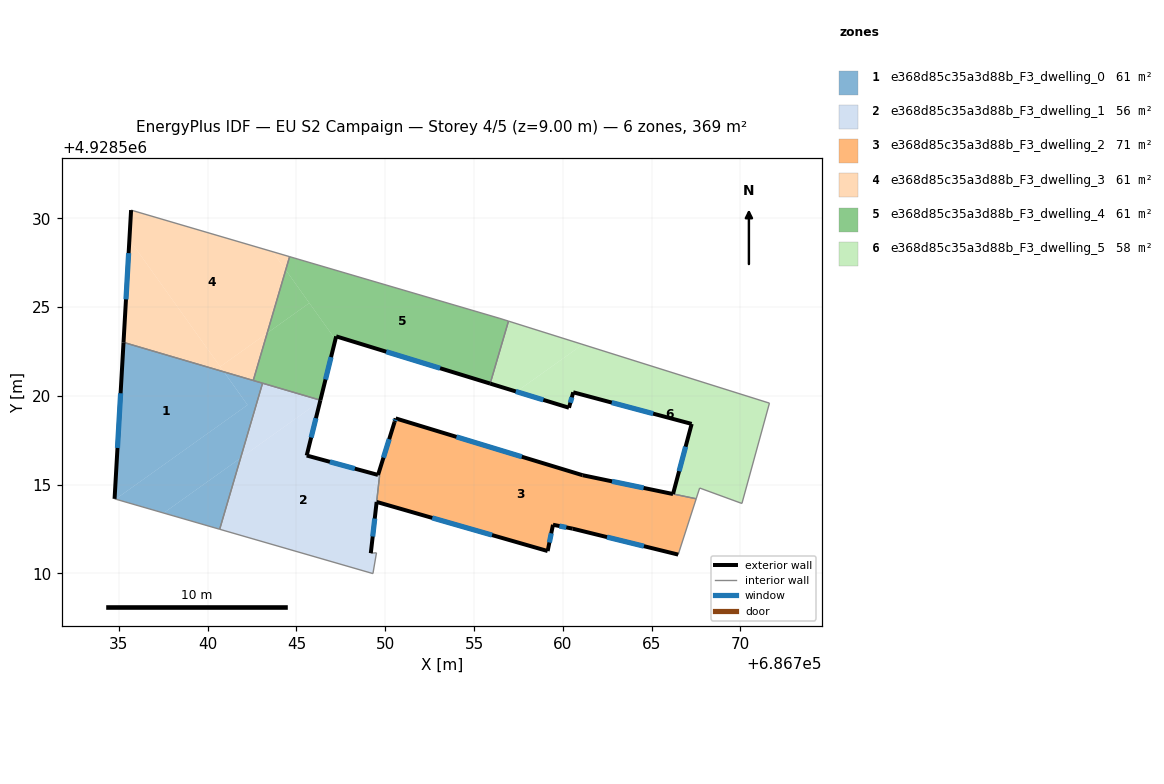
=== STOREY PLAN SPEC (per zone: floor XY polygon, exterior-wall plan segments, windows/doors) ===
zone 1: e368d85c35a3d88b_F3_dwelling_0  (61.5 m²)
  floor: (686740.91, 4928521.35) (686742.25, 4928519.48) (686734.82, 4928514.18) (686734.76, 4928514.20) (686735.26, 4928523.01)
  floor: (686743.09, 4928520.71) (686741.85, 4928516.49) (686737.52, 4928513.40) (686734.82, 4928514.18) (686742.25, 4928519.48) (686740.92, 4928521.35)
  floor: (686741.85, 4928516.49) (686740.68, 4928512.48) (686737.52, 4928513.40)
  exterior wall: (686735.26, 4928523.01) – (686734.76, 4928514.20)  [8.8 m]
    window: (686735.10, 4928520.14) – (686734.92, 4928517.06)  [3.2 m²]
  interior walls: 4
zone 2: e368d85c35a3d88b_F3_dwelling_1  (55.8 m²)
  floor: (686746.33, 4928519.69) (686745.58, 4928516.64) (686749.60, 4928515.54) (686749.16, 4928514.13) (686749.52, 4928514.03) (686749.19, 4928511.14) (686749.51, 4928511.16) (686749.31, 4928509.99) (686740.68, 4928512.48) (686741.85, 4928516.49)
  floor: (686749.68, 4928515.52) (686749.52, 4928514.03) (686749.16, 4928514.13) (686749.60, 4928515.54)
  floor: (686746.35, 4928519.75) (686746.33, 4928519.69) (686741.85, 4928516.49) (686743.09, 4928520.71)
  exterior wall: (686745.58, 4928516.64) – (686746.35, 4928519.75)  [3.2 m]
    window: (686745.83, 4928517.65) – (686746.10, 4928518.74)  [1.2 m²]
  exterior wall: (686749.19, 4928511.14) – (686749.52, 4928514.02)  [2.9 m]
    window: (686749.29, 4928512.07) – (686749.41, 4928513.08)  [1.1 m²]
  exterior wall: (686749.59, 4928515.54) – (686745.58, 4928516.64)  [4.2 m]
    window: (686748.29, 4928515.90) – (686746.88, 4928516.28)  [1.5 m²]
  interior walls: 7
zone 3: e368d85c35a3d88b_F3_dwelling_2  (71.3 m²)
  floor: (686766.21, 4928514.47) (686767.51, 4928514.20) (686766.50, 4928511.06) (686760.56, 4928512.52) (686759.61, 4928512.71) (686759.45, 4928512.74) (686759.15, 4928511.26) (686749.52, 4928514.03) (686749.68, 4928515.52) (686749.60, 4928515.55) (686750.59, 4928518.73) (686761.12, 4928515.53)
  exterior wall: (686750.53, 4928518.53) – (686749.60, 4928515.55)  [3.1 m]
    window: (686750.22, 4928517.56) – (686749.90, 4928516.51)  [1.1 m²]
  exterior wall: (686750.59, 4928518.73) – (686750.53, 4928518.53)  [0.2 m]
    window: (686750.57, 4928518.66) – (686750.55, 4928518.59)  [0.1 m²]
  exterior wall: (686761.12, 4928515.53) – (686750.59, 4928518.73)  [11.0 m]
    window: (686757.69, 4928516.57) – (686754.01, 4928517.69)  [4.0 m²]
  exterior wall: (686766.21, 4928514.47) – (686761.12, 4928515.53)  [5.2 m]
    window: (686764.55, 4928514.81) – (686762.77, 4928515.18)  [1.9 m²]
  exterior wall: (686760.56, 4928512.52) – (686766.50, 4928511.06)  [6.1 m]
    window: (686762.49, 4928512.04) – (686764.57, 4928511.53)  [2.2 m²]
  exterior wall: (686759.45, 4928512.74) – (686760.56, 4928512.52)  [1.1 m]
    window: (686759.81, 4928512.66) – (686760.20, 4928512.59)  [0.4 m²]
  exterior wall: (686759.15, 4928511.26) – (686759.45, 4928512.74)  [1.5 m]
    window: (686759.25, 4928511.74) – (686759.35, 4928512.25)  [0.6 m²]
  exterior wall: (686749.52, 4928514.02) – (686759.15, 4928511.26)  [10.0 m]
    window: (686752.65, 4928513.12) – (686756.02, 4928512.16)  [3.7 m²]
  interior walls: 4
zone 4: e368d85c35a3d88b_F3_dwelling_3  (61.5 m²)
  floor: (686743.66, 4928528.11) (686744.40, 4928527.09) (686743.35, 4928523.53) (686740.71, 4928521.64) (686735.59, 4928528.80) (686735.69, 4928530.46)
  floor: (686743.35, 4928523.53) (686742.57, 4928520.86) (686740.92, 4928521.35) (686740.74, 4928521.60) (686740.71, 4928521.64)
  floor: (686735.59, 4928528.80) (686740.71, 4928521.64) (686740.74, 4928521.60) (686740.92, 4928521.35) (686735.26, 4928523.01)
  floor: (686744.62, 4928527.83) (686744.40, 4928527.09) (686743.66, 4928528.11)
  exterior wall: (686735.69, 4928530.46) – (686735.26, 4928523.01)  [7.5 m]
    window: (686735.55, 4928528.03) – (686735.40, 4928525.43)  [2.7 m²]
  interior walls: 3
zone 5: e368d85c35a3d88b_F3_dwelling_4  (60.6 m²)
  floor: (686745.76, 4928525.18) (686747.19, 4928523.17) (686746.35, 4928519.75) (686742.57, 4928520.86) (686743.35, 4928523.53) (686745.73, 4928525.22)
  floor: (686744.40, 4928527.09) (686745.73, 4928525.22) (686743.35, 4928523.53)
  floor: (686756.46, 4928524.36) (686756.94, 4928524.20) (686755.91, 4928520.69) (686747.24, 4928523.35) (686747.19, 4928523.17) (686744.40, 4928527.09) (686744.62, 4928527.83)
  exterior wall: (686746.35, 4928519.75) – (686747.24, 4928523.35)  [3.7 m]
    window: (686746.64, 4928520.92) – (686746.95, 4928522.18)  [1.4 m²]
  exterior wall: (686747.24, 4928523.35) – (686755.91, 4928520.69)  [9.1 m]
    window: (686750.06, 4928522.48) – (686753.09, 4928521.55)  [3.3 m²]
  interior walls: 6
zone 6: e368d85c35a3d88b_F3_dwelling_5  (58.2 m²)
  floor: (686761.12, 4928522.89) (686757.40, 4928520.23) (686755.91, 4928520.69) (686756.94, 4928524.20)
  floor: (686771.64, 4928519.58) (686770.09, 4928513.93) (686767.71, 4928514.80) (686767.51, 4928514.20) (686766.21, 4928514.47) (686767.26, 4928518.42) (686760.59, 4928520.20) (686760.35, 4928519.33) (686757.40, 4928520.23) (686761.12, 4928522.89)
  exterior wall: (686760.35, 4928519.33) – (686760.59, 4928520.20)  [0.9 m]
    window: (686760.43, 4928519.61) – (686760.51, 4928519.91)  [0.3 m²]
  exterior wall: (686755.91, 4928520.69) – (686760.35, 4928519.33)  [4.6 m]
    window: (686757.35, 4928520.24) – (686758.90, 4928519.77)  [1.7 m²]
  exterior wall: (686767.26, 4928518.42) – (686766.21, 4928514.47)  [4.1 m]
    window: (686766.92, 4928517.13) – (686766.55, 4928515.75)  [1.5 m²]
  exterior wall: (686760.59, 4928520.20) – (686767.26, 4928518.42)  [6.9 m]
    window: (686762.76, 4928519.62) – (686765.09, 4928518.99)  [2.5 m²]
  interior walls: 6

=== DERIVED (storey summary) ===
Building: EU S2 Campaign
Storey: 4 of 5  (floor level z = 9.00 m)
Storey gross floor area: 368.8 m²
Zones on this storey: 6
  - e368d85c35a3d88b_F3_dwelling_0: floor 61.5 m²; exterior wall 8.8 m (26.5 m²); 1 window(s) 3.2 m²; WWR 12.2%
  - e368d85c35a3d88b_F3_dwelling_1: floor 55.8 m²; exterior wall 10.3 m (30.8 m²); 3 window(s) 3.8 m²; WWR 12.2%
  - e368d85c35a3d88b_F3_dwelling_2: floor 71.3 m²; exterior wall 38.3 m (114.9 m²); 8 window(s) 14.0 m²; WWR 12.2%
  - e368d85c35a3d88b_F3_dwelling_3: floor 61.5 m²; exterior wall 7.5 m (22.4 m²); 1 window(s) 2.7 m²; WWR 12.2%
  - e368d85c35a3d88b_F3_dwelling_4: floor 60.6 m²; exterior wall 12.8 m (38.3 m²); 2 window(s) 4.7 m²; WWR 12.2%
  - e368d85c35a3d88b_F3_dwelling_5: floor 58.2 m²; exterior wall 16.5 m (49.6 m²); 4 window(s) 6.1 m²; WWR 12.2%
Zone adjacency (shared interzone walls):
  - e368d85c35a3d88b_F3_dwelling_0 ↔ e368d85c35a3d88b_F3_dwelling_1
  - e368d85c35a3d88b_F3_dwelling_0 ↔ e368d85c35a3d88b_F3_dwelling_3
  - e368d85c35a3d88b_F3_dwelling_0 ↔ e368d85c35a3d88b_F3_dwelling_4
  - e368d85c35a3d88b_F3_dwelling_1 ↔ e368d85c35a3d88b_F3_dwelling_2
  - e368d85c35a3d88b_F3_dwelling_1 ↔ e368d85c35a3d88b_F3_dwelling_4
  - e368d85c35a3d88b_F3_dwelling_2 ↔ e368d85c35a3d88b_F3_dwelling_5
  - e368d85c35a3d88b_F3_dwelling_3 ↔ e368d85c35a3d88b_F3_dwelling_4
  - e368d85c35a3d88b_F3_dwelling_4 ↔ e368d85c35a3d88b_F3_dwelling_5